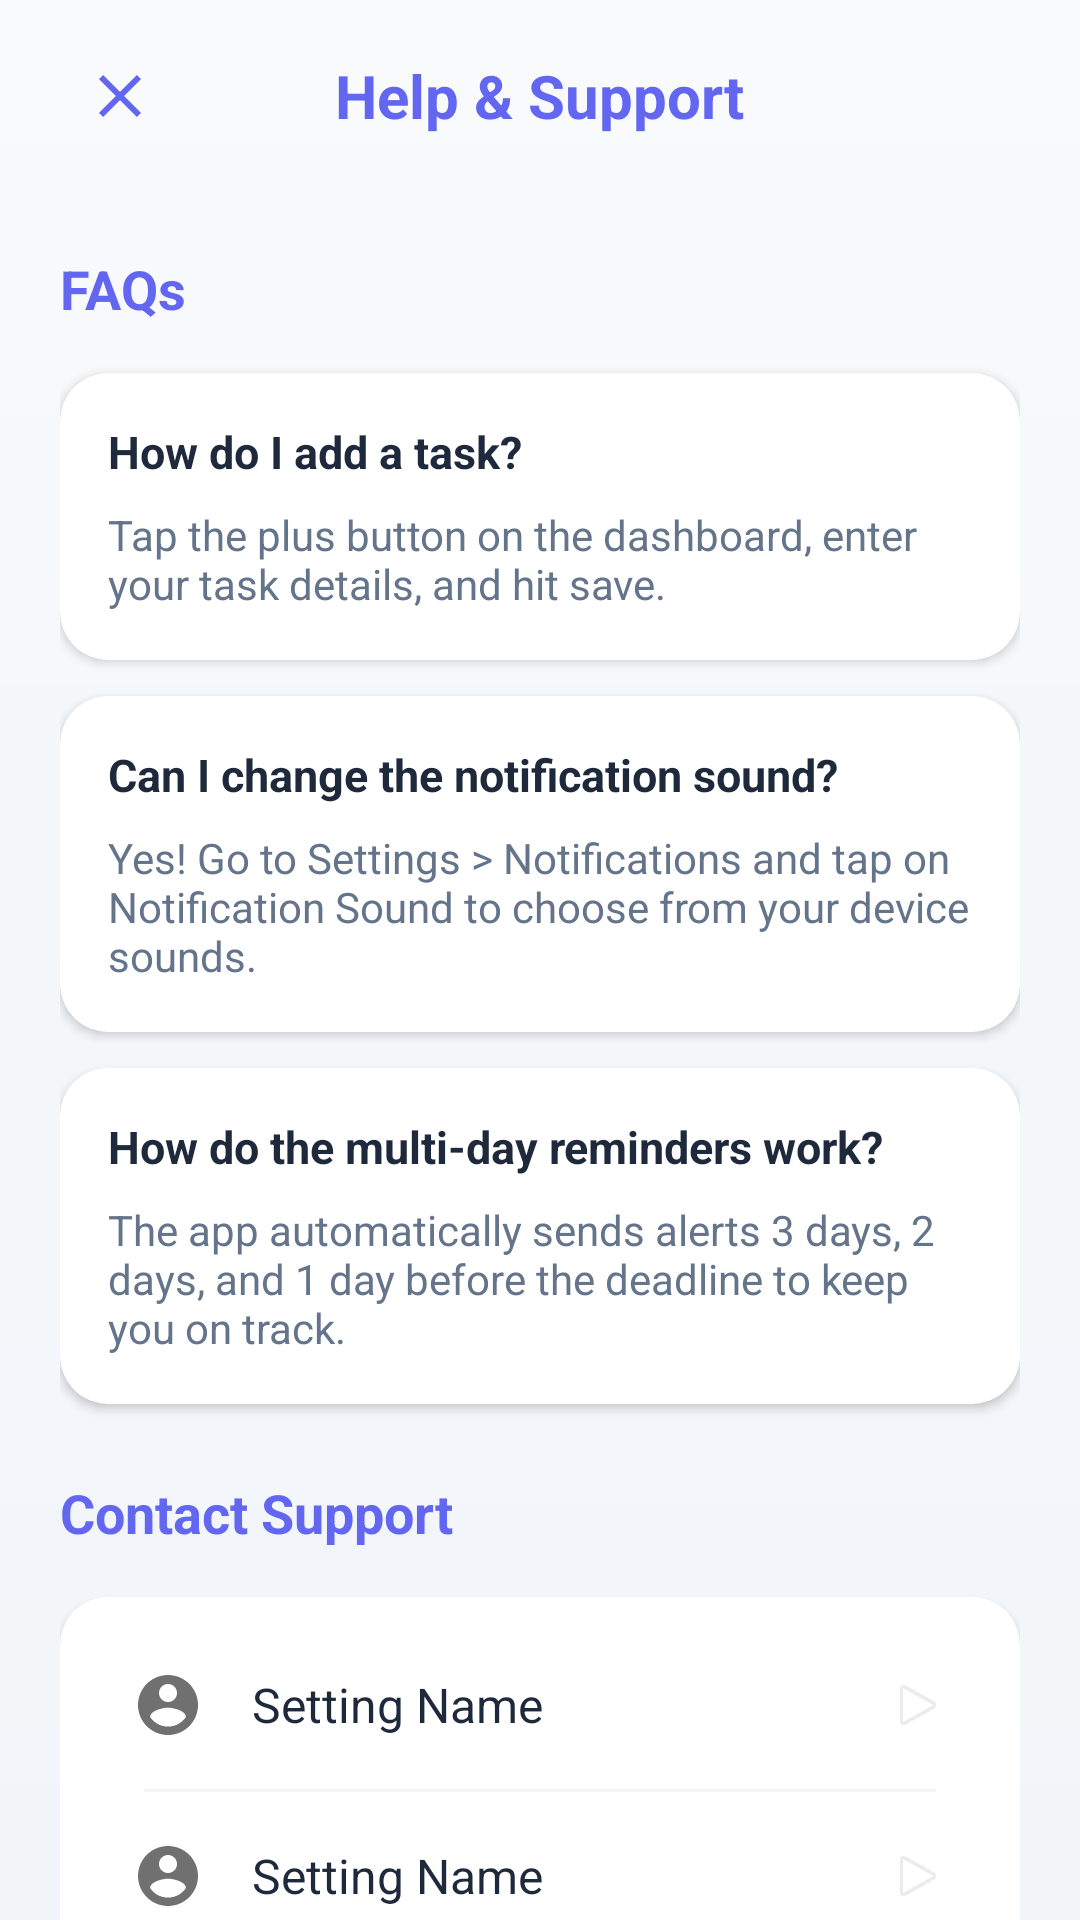

Layout XML and referenced resources for this Android screen:
<!-- AndroidManifest.xml: application theme Theme.Material3.DayNight.NoActionBar -->
<!-- res/layout/activity_help_support.xml -->
<?xml version="1.0" encoding="utf-8"?>
<LinearLayout xmlns:android="http://schemas.android.com/apk/res/android"
    xmlns:app="http://schemas.android.com/apk/res-auto"
    android:layout_width="match_parent"
    android:layout_height="match_parent"
    android:background="@drawable/bg_gradient"
    android:orientation="vertical">

    
    <RelativeLayout
        android:layout_width="match_parent"
        android:layout_height="?attr/actionBarSize"
        android:paddingHorizontal="16dp">

        <ImageView
            android:id="@+id/btnBack"
            android:layout_width="48dp"
            android:layout_height="48dp"
            android:layout_centerVertical="true"
            android:padding="12dp"
            android:src="@drawable/ic_close"
            android:background="?attr/selectableItemBackgroundBorderless"
            app:tint="@color/primary_color" />

        <TextView
            android:layout_width="wrap_content"
            android:layout_height="wrap_content"
            android:layout_centerInParent="true"
            android:text="@string/help_support"
            android:textColor="@color/primary_color"
            android:textSize="20sp"
            android:textStyle="bold" />
    </RelativeLayout>

    <androidx.core.widget.NestedScrollView
        android:layout_width="match_parent"
        android:layout_height="match_parent">

        <LinearLayout
            android:layout_width="match_parent"
            android:layout_height="wrap_content"
            android:orientation="vertical"
            android:padding="20dp">

            <TextView
                android:layout_width="wrap_content"
                android:layout_height="wrap_content"
                android:text="@string/faqs"
                android:textColor="@color/primary_color"
                android:textSize="18sp"
                android:textStyle="bold"
                android:layout_marginBottom="16dp" />

            
            <androidx.cardview.widget.CardView
                android:layout_width="match_parent"
                android:layout_height="wrap_content"
                android:layout_marginBottom="12dp"
                app:cardCornerRadius="16dp"
                app:cardElevation="2dp"
                app:cardBackgroundColor="@color/card_bg">
                <LinearLayout
                    android:layout_width="match_parent"
                    android:layout_height="wrap_content"
                    android:orientation="vertical"
                    android:padding="16dp">
                    <TextView
                        android:layout_width="wrap_content"
                        android:layout_height="wrap_content"
                        android:text="@string/q1"
                        android:textColor="@color/text_primary"
                        android:textStyle="bold"
                        android:textSize="15sp" />
                    <TextView
                        android:layout_width="wrap_content"
                        android:layout_height="wrap_content"
                        android:layout_marginTop="8dp"
                        android:text="@string/a1"
                        android:textColor="@color/text_secondary"
                        android:textSize="14sp" />
                </LinearLayout>
            </androidx.cardview.widget.CardView>

            
            <androidx.cardview.widget.CardView
                android:layout_width="match_parent"
                android:layout_height="wrap_content"
                android:layout_marginBottom="12dp"
                app:cardCornerRadius="16dp"
                app:cardElevation="2dp"
                app:cardBackgroundColor="@color/card_bg">
                <LinearLayout
                    android:layout_width="match_parent"
                    android:layout_height="wrap_content"
                    android:orientation="vertical"
                    android:padding="16dp">
                    <TextView
                        android:layout_width="wrap_content"
                        android:layout_height="wrap_content"
                        android:text="@string/q2"
                        android:textColor="@color/text_primary"
                        android:textStyle="bold"
                        android:textSize="15sp" />
                    <TextView
                        android:layout_width="wrap_content"
                        android:layout_height="wrap_content"
                        android:layout_marginTop="8dp"
                        android:text="@string/a2"
                        android:textColor="@color/text_secondary"
                        android:textSize="14sp" />
                </LinearLayout>
            </androidx.cardview.widget.CardView>

            
            <androidx.cardview.widget.CardView
                android:layout_width="match_parent"
                android:layout_height="wrap_content"
                android:layout_marginBottom="24dp"
                app:cardCornerRadius="16dp"
                app:cardElevation="2dp"
                app:cardBackgroundColor="@color/card_bg">
                <LinearLayout
                    android:layout_width="match_parent"
                    android:layout_height="wrap_content"
                    android:orientation="vertical"
                    android:padding="16dp">
                    <TextView
                        android:layout_width="wrap_content"
                        android:layout_height="wrap_content"
                        android:text="@string/q3"
                        android:textColor="@color/text_primary"
                        android:textStyle="bold"
                        android:textSize="15sp" />
                    <TextView
                        android:layout_width="wrap_content"
                        android:layout_height="wrap_content"
                        android:layout_marginTop="8dp"
                        android:text="@string/a3"
                        android:textColor="@color/text_secondary"
                        android:textSize="14sp" />
                </LinearLayout>
            </androidx.cardview.widget.CardView>

            <TextView
                android:layout_width="wrap_content"
                android:layout_height="wrap_content"
                android:text="@string/contact_support"
                android:textColor="@color/primary_color"
                android:textSize="18sp"
                android:textStyle="bold"
                android:layout_marginBottom="16dp" />

            <androidx.cardview.widget.CardView
                android:layout_width="match_parent"
                android:layout_height="wrap_content"
                app:cardCornerRadius="16dp"
                app:cardElevation="2dp"
                app:cardBackgroundColor="@color/card_bg">
                <LinearLayout
                    android:layout_width="match_parent"
                    android:layout_height="wrap_content"
                    android:orientation="vertical"
                    android:padding="8dp">

                    <include layout="@layout/item_setting" android:id="@+id/optionEmail" />
                    <View android:layout_width="match_parent" android:layout_height="1dp" android:background="#F1F5F9" android:layout_marginHorizontal="20dp" />
                    <include layout="@layout/item_setting" android:id="@+id/optionBug" />

                </LinearLayout>
            </androidx.cardview.widget.CardView>

        </LinearLayout>
    </androidx.core.widget.NestedScrollView>

</LinearLayout>
<!-- res/layout/item_setting.xml (included above) -->
<?xml version="1.0" encoding="utf-8"?>
<LinearLayout xmlns:android="http://schemas.android.com/apk/res/android"
    android:layout_width="match_parent"
    android:layout_height="wrap_content"
    android:background="?attr/selectableItemBackground"
    android:clickable="true"
    android:focusable="true"
    android:gravity="center_vertical"
    android:orientation="horizontal"
    android:padding="16dp">

    <ImageView
        android:id="@+id/ivSettingIcon"
        android:layout_width="24dp"
        android:layout_height="24dp"
        android:src="@drawable/ic_account"
        android:alpha="0.7" />

    <TextView
        android:id="@+id/tvSettingTitle"
        android:layout_width="0dp"
        android:layout_height="wrap_content"
        android:layout_weight="1"
        android:layout_marginStart="16dp"
        android:text="Setting Name"
        android:textColor="@color/text_primary"
        android:textSize="16sp" />

    <ImageView
        android:layout_width="20dp"
        android:layout_height="20dp"
        android:src="@android:drawable/ic_media_play"
        android:alpha="0.3"
        android:rotation="0" />

</LinearLayout>
<!-- resources referenced by this layout -->
<resources>
  <color name="card_bg">#FFFFFF</color>
  <color name="primary_color">#6366F1</color>
  <color name="text_primary">#1E293B</color>
  <color name="text_secondary">#64748B</color>
  <!-- drawable bg_gradient (drawable) -->
  <?xml version="1.0" encoding="utf-8"?>
  <shape xmlns:android="http://schemas.android.com/apk/res/android">
      <gradient
          android:startColor="@color/screen_bg_start"
          android:endColor="@color/screen_bg_end"
          android:angle="270" />
  </shape>
  <!-- drawable ic_account (drawable) -->
  <vector xmlns:android="http://schemas.android.com/apk/res/android"
      android:width="24dp"
      android:height="24dp"
      android:viewportWidth="24"
      android:viewportHeight="24">
      <path
          android:fillColor="#333333"
          android:pathData="M12,2C6.48,2 2,6.48 2,12s4.48,10 10,10s10,-4.48 10,-10S17.52,2 12,2zM12,5c1.66,0 3,1.34 3,3s-1.34,3 -3,3S9,9.66 9,8S10.34,5 12,5zM12,19.2c-2.5,0 -4.71,-1.28 -6,-3.22c0.03,-1.99 4,-3.08 6,-3.08c1.99,0 5.97,1.09 6,3.08C16.71,17.92 14.5,19.2 12,19.2z" />
  </vector>
  <!-- drawable ic_close (drawable) -->
  <vector xmlns:android="http://schemas.android.com/apk/res/android"
      android:width="24dp"
      android:height="24dp"
      android:viewportWidth="24"
      android:viewportHeight="24">
      <path
          android:fillColor="@color/primary_color"
          android:pathData="M19,6.41L17.59,5L12,10.59L6.41,5L5,6.41L10.59,12L5,17.59L6.41,19L12,13.41L17.59,19L19,17.59L13.41,12L19,6.41Z" />
  </vector>
  <string name="a1">Tap the plus button on the dashboard, enter your task details, and hit save.</string>
  <string name="a2">Yes! Go to Settings &gt; Notifications and tap on Notification Sound to choose from your device sounds.</string>
  <string name="a3">The app automatically sends alerts 3 days, 2 days, and 1 day before the deadline to keep you on track.</string>
  <string name="contact_support">Contact Support</string>
  <string name="faqs">FAQs</string>
  <string name="help_support">Help &amp; Support</string>
  <string name="q1">How do I add a task?</string>
  <string name="q2">Can I change the notification sound?</string>
  <string name="q3">How do the multi-day reminders work?</string>
  <color name="screen_bg_start">#F8FAFC</color>
  <color name="screen_bg_end">#F1F5F9</color>
</resources>
